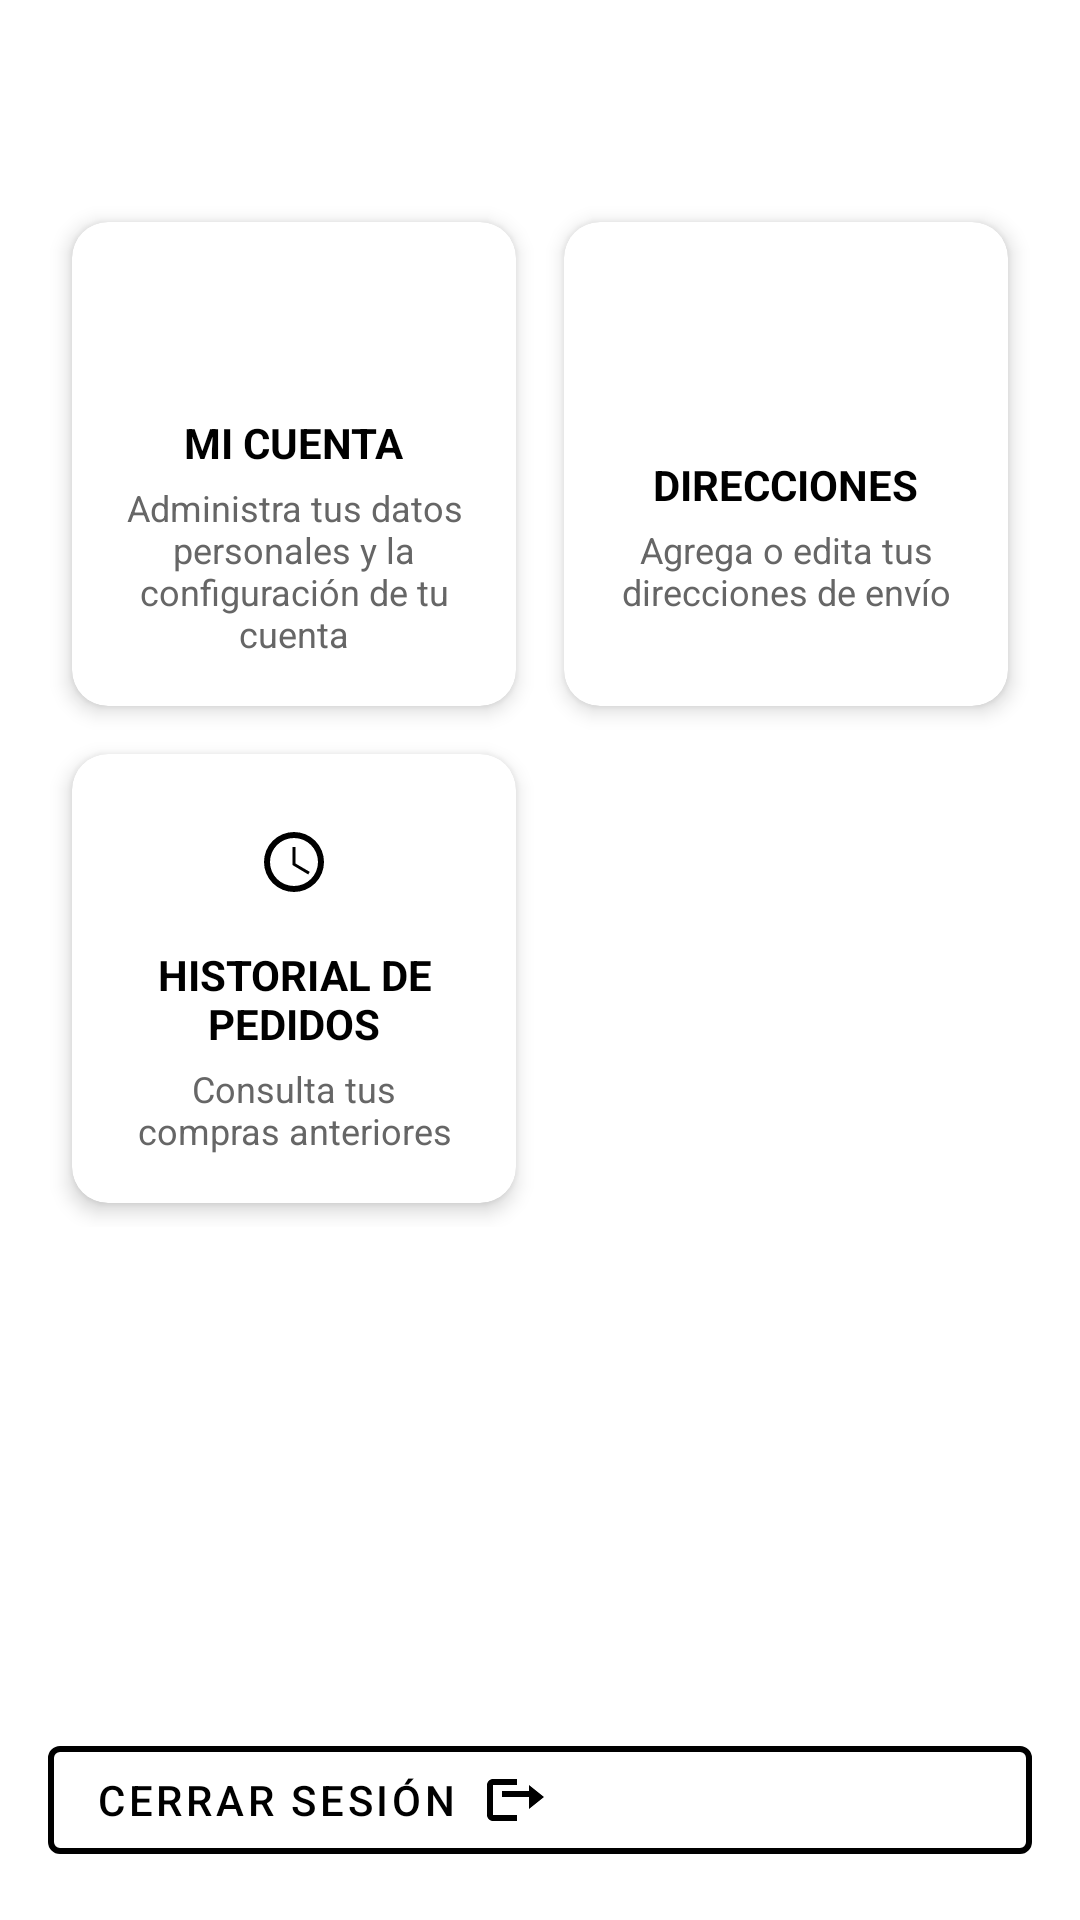

Android layout source for this screen:
<!-- AndroidManifest.xml: application theme Theme.Tienda_Ropa -->
<!-- res/layout/fragment_menu_usuario.xml -->
<?xml version="1.0" encoding="utf-8"?>
<LinearLayout xmlns:android="http://schemas.android.com/apk/res/android"
    xmlns:app="http://schemas.android.com/apk/res-auto"
    xmlns:tools="http://schemas.android.com/tools"
    android:id="@+id/main_layout"
    android:layout_width="match_parent"
    android:layout_height="match_parent"
    android:orientation="vertical"
    android:padding="16dp"
    android:layout_marginBottom="80dp"
    tools:context=".ui.menu_usuario.menu_usuario">

    
    <androidx.core.widget.NestedScrollView
        android:layout_width="match_parent"
        android:layout_height="0dp"
        android:layout_weight="1"
        android:fillViewport="true">

        <LinearLayout
            android:id="@+id/layout_cards"
            android:layout_width="match_parent"
            android:layout_height="wrap_content"
            android:orientation="vertical"
            android:gravity="center_horizontal">

            
            <GridLayout
                android:id="@+id/grid_menu"
                android:layout_width="match_parent"
                android:layout_height="wrap_content"
                android:columnCount="2"
                android:alignmentMode="alignMargins"
                android:rowOrderPreserved="false"
                android:layout_marginTop="50dp"
                android:layout_marginBottom="8dp"
                android:useDefaultMargins="true">

                
                <androidx.cardview.widget.CardView
                    android:id="@+id/btnMiCuenta"
                    android:layout_width="0dp"
                    android:layout_height="wrap_content"
                    android:layout_columnWeight="1"
                    android:layout_gravity="fill"
                    android:layout_margin="8dp"
                    app:cardCornerRadius="12dp"
                    app:cardElevation="4dp">

                    <LinearLayout
                        android:layout_width="match_parent"
                        android:layout_height="match_parent"
                        android:orientation="vertical"
                        android:padding="16dp"
                        android:gravity="center">

                        <ImageView
                            android:layout_width="40dp"
                            android:layout_height="40dp"
                            android:src="@drawable/ic_user"
                            android:scaleType="centerInside"
                            android:contentDescription="Icono Mi Cuenta" />

                        <TextView
                            android:layout_width="wrap_content"
                            android:layout_height="wrap_content"
                            android:text="MI CUENTA"
                            android:textStyle="bold"
                            android:textSize="14sp"
                            android:layout_marginTop="8dp"
                            android:textColor="#000000" />

                        <TextView
                            android:layout_width="wrap_content"
                            android:layout_height="wrap_content"
                            android:text="Administra tus datos personales y la configuración de tu cuenta"
                            android:textSize="12sp"
                            android:textColor="#666666"
                            android:gravity="center"
                            android:layout_marginTop="4dp" />
                    </LinearLayout>
                </androidx.cardview.widget.CardView>

                
                <androidx.cardview.widget.CardView
                    android:id="@+id/btnMiDireccion"
                    android:layout_width="0dp"
                    android:layout_height="wrap_content"
                    android:layout_columnWeight="1"
                    android:layout_gravity="fill"
                    android:layout_margin="8dp"
                    app:cardCornerRadius="12dp"
                    app:cardElevation="4dp">

                    <LinearLayout
                        android:layout_width="match_parent"
                        android:layout_height="match_parent"
                        android:orientation="vertical"
                        android:padding="16dp"
                        android:gravity="center">

                        <ImageView
                            android:layout_width="40dp"
                            android:layout_height="40dp"
                            android:src="@drawable/ic_baseline_add_24"
                            android:scaleType="centerInside"
                            android:contentDescription="Icono Direcciones" />

                        <TextView
                            android:layout_width="wrap_content"
                            android:layout_height="wrap_content"
                            android:text="DIRECCIONES"
                            android:textStyle="bold"
                            android:textSize="14sp"
                            android:layout_marginTop="8dp"
                            android:textColor="#000000" />

                        <TextView
                            android:layout_width="wrap_content"
                            android:layout_height="wrap_content"
                            android:text="Agrega o edita tus direcciones de envío"
                            android:textSize="12sp"
                            android:textColor="#666666"
                            android:gravity="center"
                            android:layout_marginTop="4dp" />
                    </LinearLayout>
                </androidx.cardview.widget.CardView>

                
                <androidx.cardview.widget.CardView
                    android:id="@+id/btnHistorialPedidos"
                    android:layout_width="0dp"
                    android:layout_height="wrap_content"
                    android:layout_columnWeight="1"
                    android:layout_gravity="fill"
                    android:layout_margin="8dp"
                    app:cardCornerRadius="12dp"
                    app:cardElevation="4dp">

                    <LinearLayout
                        android:layout_width="match_parent"
                        android:layout_height="match_parent"
                        android:orientation="vertical"
                        android:padding="16dp"
                        android:gravity="center">

                        <ImageView
                            android:layout_width="40dp"
                            android:layout_height="40dp"
                            android:src="@drawable/ic_history"
                            android:scaleType="centerInside"
                            android:contentDescription="Icono historial" />

                        <TextView
                            android:layout_width="wrap_content"
                            android:layout_height="wrap_content"
                            android:text="HISTORIAL DE PEDIDOS"
                            android:gravity="center"
                            android:textStyle="bold"
                            android:textSize="14sp"
                            android:layout_marginTop="8dp"
                            android:textColor="#000000" />

                        <TextView
                            android:layout_width="wrap_content"
                            android:layout_height="wrap_content"
                            android:text="Consulta tus compras anteriores"
                            android:textSize="12sp"
                            android:textColor="#666666"
                            android:gravity="center"
                            android:layout_marginTop="4dp" />
                    </LinearLayout>
                </androidx.cardview.widget.CardView>

            </GridLayout>
        </LinearLayout>
    </androidx.core.widget.NestedScrollView>

    
    <com.google.android.material.button.MaterialButton
        android:id="@+id/btnCerrarSesion"
        style="@style/Widget.MaterialComponents.Button.OutlinedButton"
        android:layout_width="match_parent"
        android:layout_height="wrap_content"
        android:text="CERRAR SESIÓN"
        android:textAlignment="viewStart"
        android:textColor="@android:color/black"
        android:layout_marginTop="8dp"
        app:icon="@drawable/ic_logout"
        app:iconGravity="textEnd"
        app:iconPadding="8dp"
        app:iconTint="@android:color/black"
        app:strokeWidth="2dp"
        app:strokeColor="@android:color/black"
        app:backgroundTint="@android:color/white" />
</LinearLayout>
<!-- resources referenced by this layout -->
<resources>
  <!-- drawable ic_history (drawable) -->
  <?xml version="1.0" encoding="utf-8"?>
  <vector xmlns:android="http://schemas.android.com/apk/res/android"
      android:width="24dp"
      android:height="24dp"
      android:viewportWidth="24"
      android:viewportHeight="24">
  
      
      <path
          android:fillColor="#000000"
          android:pathData="M12,2a10,10 0,1 0,10 10A10,10 0,0 0,12 2zM12,20a8,8 0,1 1,8-8A8,8 0,0 1,12 20z"/>
  
      
      <path
          android:fillColor="#000000"
          android:pathData="M12.5,7h-1v6l5.25,3.15l0.5,-0.86l-4.75,-2.79z"/>
  </vector>
  <!-- drawable ic_logout (drawable) -->
  <?xml version="1.0" encoding="utf-8"?>
  <vector xmlns:android="http://schemas.android.com/apk/res/android"
      android:width="24dp"
      android:height="24dp"
      android:viewportWidth="24"
      android:viewportHeight="24">
      <path
          android:fillColor="#FF000000"
          android:pathData="M16,13v-2H7v-2h9V7l5,4 -5,4zM4,19h8v-2H4V7h8V5H4c-1.1,0 -2,0.9 -2,2v10c0,1.1 0.9,2 2,2z" />
  </vector>
  <style name="Theme.Tienda_Ropa" parent="Theme.MaterialComponents.DayNight.DarkActionBar">
          
          <item name="colorPrimary">@color/purple_500</item>
          <item name="colorPrimaryVariant">@color/purple_700</item>
          <item name="colorOnPrimary">@color/white</item>
          
          <item name="colorSecondary">@color/teal_200</item>
          <item name="colorSecondaryVariant">@color/teal_700</item>
          <item name="colorOnSecondary">@color/black</item>
          
          <item name="android:statusBarColor">?attr/colorPrimaryVariant</item>
          
  
          <item name="windowActionBar">false</item>
          <item name="windowNoTitle">true</item>
  
  
          
          <item name="textInputStyle">@style/Widget.Tienda_Ropa.TextInputLayout.OutlinedBox</item>
  
      </style>
  <color name="purple_500">#FF6200EE</color>
  <color name="purple_700">#FF3700B3</color>
  <color name="white">#FFFFFFFF</color>
  <color name="teal_200">#FF03DAC5</color>
  <color name="teal_700">#FF018786</color>
  <color name="black">#FF000000</color>
  <style name="Widget.Tienda_Ropa.TextInputLayout.OutlinedBox" parent="Widget.MaterialComponents.TextInputLayout.OutlinedBox">
          <item name="boxBackgroundColor">@android:color/white</item> 
          <item name="boxStrokeColor">@color/black</item>        
          <item name="boxStrokeWidth">2dp</item>                      
          <item name="hintTextColor">@color/black</item>         
      </style>
</resources>
